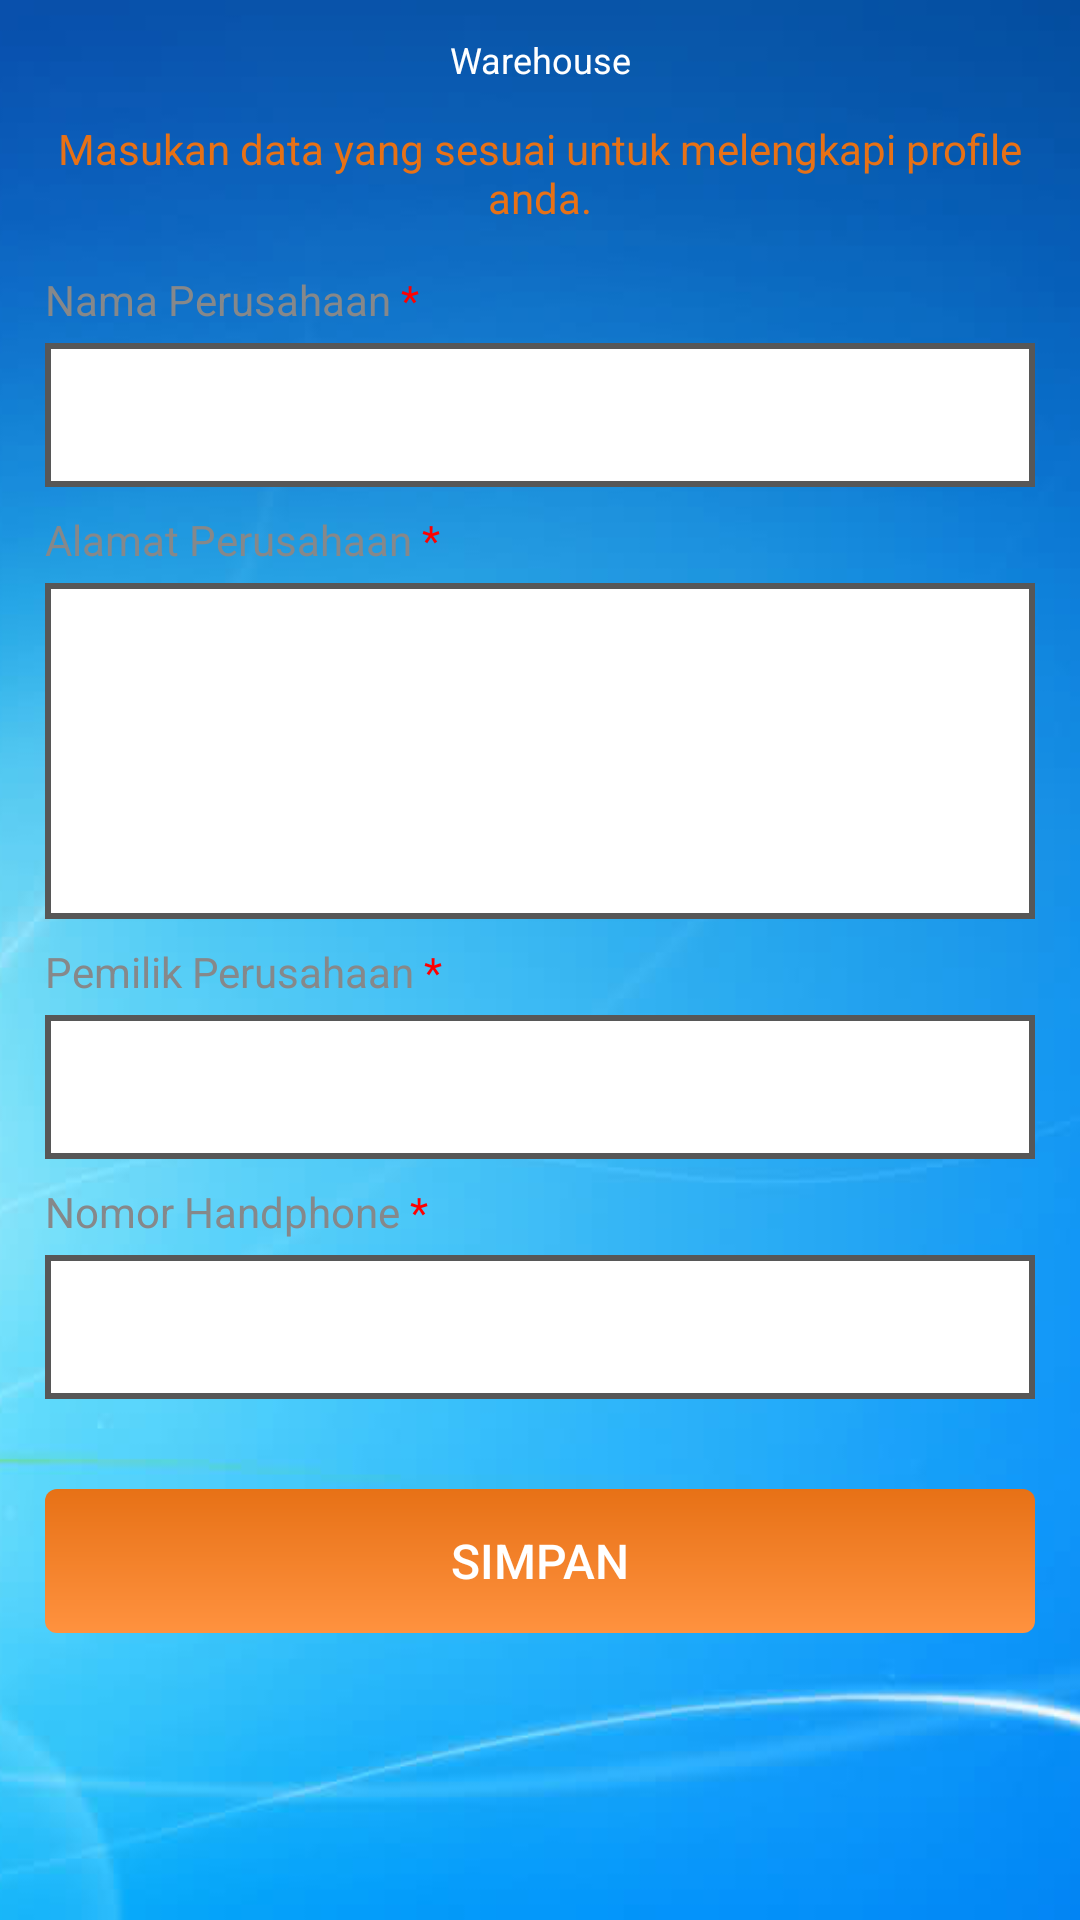

Layout XML and referenced resources for this Android screen:
<!-- AndroidManifest.xml: application theme AppTheme -->
<!-- res/layout/lay_profile.xml -->
<?xml version="1.0" encoding="utf-8"?>
<RelativeLayout
		xmlns:android="http://schemas.android.com/apk/res/android"
		xmlns:tools="http://schemas.android.com/tools"
		android:layout_width="match_parent"
		android:layout_height="match_parent"
		android:background="@drawable/back"
		tools:context="com.artolanggeng.purnamakertasindo.setting.Profile">

	<RelativeLayout
			android:layout_width="match_parent"
			android:layout_height="40dp"
			android:id="@+id/rlHeadProfile">
		<include layout="@layout/lay_header"/>
	</RelativeLayout>

	<TextView
			android:layout_width="wrap_content"
			android:layout_height="wrap_content"
			android:textAppearance="?android:attr/textAppearanceMedium"
			android:text="@string/strProfileEdit"
			android:textColor="@color/WarnaAbsen3"
			android:id="@+id/tvInfoPribadi"
			android:gravity="center"
			android:layout_below="@+id/rlHeadProfile"
			android:layout_marginLeft="15dp"
			android:layout_marginRight="15dp"/>

	<Button
			android:layout_width="match_parent"
			android:layout_height="12dp"
			android:layout_below="@id/tvInfoPribadi"
			android:layout_marginLeft="15dp"
			android:layout_marginRight="15dp"
			android:id="@+id/splitter"/>

	<RelativeLayout
			android:layout_width="match_parent"
			android:layout_height="match_parent"
			android:id="@+id/pageProfile"
			android:layout_centerHorizontal="true"
			android:layout_alignLeft="@+id/rlHeader"
			android:layout_alignRight="@+id/rlHeader"
			android:layout_marginBottom="8dp"
			android:layout_marginLeft="15dp"
			android:layout_marginRight="15dp"
			android:layout_marginTop="3dp"
			android:layout_below="@id/splitter">

		<ScrollView
				android:layout_width="match_parent"
				android:layout_height="wrap_content"
				android:id="@+id/svDataProfile">

			<RelativeLayout
					android:layout_width="match_parent"
					android:layout_height="match_parent"
					android:id="@+id/rlProfile">

				<TextView
						android:layout_width="wrap_content"
						android:layout_height="wrap_content"
						android:textAppearance="?android:attr/textAppearanceMedium"
						android:text="@string/srtNamaPT"
						android:id="@+id/tvNamaPT"/>

				<EditText
						android:layout_width="match_parent"
						android:layout_height="48dip"
						android:inputType="text"
						android:ems="10"
						android:id="@+id/etNamaPT"
						android:layout_below="@id/tvNamaPT"
						android:layout_alignParentLeft="true"
						android:layout_alignParentStart="true"
						android:background="@drawable/rectroundgray"
						android:layout_marginTop="5dp"
						android:paddingLeft="10dip"
						android:paddingRight="10dip"
						android:maxLines="1"
						android:maxLength="26"/>

				<TextView
						android:layout_width="wrap_content"
						android:layout_height="wrap_content"
						android:textAppearance="?android:attr/textAppearanceMedium"
						android:text="@string/srtAlamatPT"
						android:id="@+id/tvAlamatPT"
						android:layout_below="@id/etNamaPT"
						android:layout_marginTop="8dp"/>

				<LinearLayout
						android:layout_width="match_parent"
						android:layout_height="112dip"
						android:layout_below="@id/tvAlamatPT"
						android:id="@+id/llAlamatPT"
						android:background="@drawable/rectroundgray"
						android:layout_marginTop="5dp"
						android:orientation="vertical">

					<EditText
							android:layout_width="match_parent"
							android:layout_height="wrap_content"
							android:ems="10"
							android:id="@+id/etAlamatPT"
							android:layout_alignParentLeft="true"
							android:layout_alignParentStart="true"
							android:background="@color/tw__transparent"
							android:inputType="textMultiLine"
							android:scrollHorizontally="false"
							android:paddingLeft="10dip"
							android:layout_marginTop="5dip"
							android:paddingRight="10dip"
							android:layout_marginBottom="5dip"
							android:layout_marginLeft="4dp"
							android:layout_marginRight="4dp"
							android:maxLength="90"/>
				</LinearLayout>

				<TextView
						android:layout_width="wrap_content"
						android:layout_height="wrap_content"
						android:textAppearance="?android:attr/textAppearanceMedium"
						android:text="@string/srtPemilikPT"
						android:id="@+id/tvPunyaPT"
						android:layout_below="@id/llAlamatPT"
						android:layout_marginTop="8dip"/>

				<EditText
						android:layout_width="match_parent"
						android:layout_height="48dip"
						android:inputType="text"
						android:ems="10"
						android:id="@+id/etPemilikPT"
						android:layout_below="@id/tvPunyaPT"
						android:layout_alignParentLeft="true"
						android:layout_alignParentStart="true"
						android:background="@drawable/rectroundgray"
						android:layout_marginTop="5dp"
						android:paddingLeft="10dip"
						android:paddingRight="10dip"
						android:maxLines="1"
						android:maxLength="26"/>

				<TextView
						android:layout_width="wrap_content"
						android:layout_height="wrap_content"
						android:textAppearance="?android:attr/textAppearanceMedium"
						android:text="@string/srtNoHPPemilik"
						android:id="@+id/tvNoHPPemilik"
						android:layout_below="@id/etPemilikPT"
						android:layout_marginTop="8dip"/>

				<EditText
						android:layout_width="match_parent"
						android:layout_height="48dip"
						android:inputType="text"
						android:ems="10"
						android:id="@+id/etNoHPPemilik"
						android:layout_below="@id/tvNoHPPemilik"
						android:layout_alignParentLeft="true"
						android:layout_alignParentStart="true"
						android:background="@drawable/rectroundgray"
						android:layout_marginTop="5dp"
						android:paddingLeft="10dip"
						android:paddingRight="10dip"
						android:maxLines="1"
						android:maxLength="26"/>

				<Button
						android:layout_width="match_parent"
						android:layout_height="wrap_content"
						android:text="@string/strBtnSimpan"
						android:id="@+id/btnSimpanProfile"
						android:layout_below="@id/etNoHPPemilik"
						android:layout_centerHorizontal="true"
						android:background="@drawable/rectroundorange"
						android:textColor="#FFFFFF"
						android:layout_marginTop="30dip"
						android:textSize="16dp"/>
			</RelativeLayout>
		</ScrollView>
	</RelativeLayout>

</RelativeLayout>
<!-- res/layout/lay_header.xml (included above) -->
<?xml version="1.0" encoding="utf-8"?>
<LinearLayout xmlns:android="http://schemas.android.com/apk/res/android"
              android:layout_width="match_parent"
              android:layout_height="match_parent">

    <RelativeLayout
        android:layout_width="match_parent"
        android:layout_height="40dp"
        android:orientation="horizontal"
        android:layout_centerVertical="true">

        <ImageView
            android:layout_width="24dip"
            android:layout_height="24dip"
            android:id="@+id/ivBackIcon"
            android:layout_alignParentLeft="false"
            android:layout_alignParentStart="false"
            android:layout_marginTop="5dip"
            android:layout_marginBottom="5dip"
            android:layout_alignParentBottom="false"
            android:layout_centerVertical="true"
            android:layout_marginLeft="7dip"
            android:layout_marginRight="5dip"
            android:src="@drawable/ic_left"
            android:scaleType="fitXY"/>

        <TextView
            style="@style/Header"
            android:layout_width="wrap_content"
            android:layout_height="wrap_content"
            android:text="@string/app_name"
            android:id="@+id/tvHeader"
            android:layout_centerVertical="true"
            android:layout_centerHorizontal="true"/>

        <ImageView
            android:layout_width="24dp"
            android:layout_height="24dp"
            android:id="@+id/ivOther"
            android:layout_centerVertical="true"
            android:layout_marginTop="5dip"
            android:layout_marginLeft="5dip"
            android:layout_marginBottom="5dip"
            android:layout_toLeftOf="@+id/ivNextIcon"
            android:src="@drawable/ic_refresh_white"
            android:visibility="gone"/>

        <ImageView
            android:layout_width="24dp"
            android:layout_height="24dp"
            android:textAppearance="?android:attr/textAppearanceSmall"
            android:id="@+id/ivNextIcon"
            android:layout_centerVertical="true"
            android:layout_marginTop="5dip"
            android:layout_marginLeft="5dip"
            android:layout_marginBottom="5dip"
            android:layout_marginRight="7dp"
            android:src="@drawable/backbutton"
            android:visibility="gone"
            android:layout_alignParentRight="true"
            android:layout_alignParentEnd="true"/>
    </RelativeLayout>
</LinearLayout>
<!-- resources referenced by this layout -->
<resources>
  <color name="WarnaAbsen3">#e77116</color>
  <color name="tw__transparent">#00000000</color>
  <!-- drawable back: png bitmap (drawable, 60895 bytes) -->
  <!-- drawable backbutton: png bitmap (drawable, 1242 bytes) -->
  <!-- drawable rectroundgray (drawable) -->
  <?xml version="1.0" encoding="utf-8"?>
  <shape xmlns:android="http://schemas.android.com/apk/res/android"
      android:shape="rectangle">
      <solid android:color="@android:color/white"/>
      <stroke android:width="2dp" android:color="@color/gray2"/>
      <corners android:radius="0dp"/>
  </shape>
  <!-- drawable rectroundorange (drawable) -->
  <?xml version="1.0" encoding="UTF-8"?>
  <shape xmlns:android="http://schemas.android.com/apk/res/android" android:shape="rectangle" >
  <gradient
      android:angle="270"
      android:endColor="#ff923f"
      android:startColor="#e77116"
      android:type="linear" />
  
  <corners android:radius="4dp"/>
  </shape>
  <string name="app_name">Warehouse</string>
  <string name="srtAlamatPT">Alamat Perusahaan <font color="red">*</font></string>
  <string name="srtNamaPT">Nama Perusahaan <font color="red">*</font></string>
  <string name="srtNoHPPemilik">Nomor Handphone <font color="red">*</font></string>
  <string name="srtPemilikPT">Pemilik Perusahaan <font color="red">*</font></string>
  <string name="strBtnSimpan">Simpan</string>
  <string name="strProfileEdit">Masukan data yang sesuai untuk melengkapi profile anda.</string>
  <style name="Header" parent="AppTheme">
  		<item name="android:textColor">@android:color/white</item>
  		<item name="android:layout_centerVertical">true</item>
  		<item name="android:gravity">center_vertical|center_horizontal</item>
  		<item name="android:textSize">@dimen/DefaultFooterTextSize</item>
  	</style>
  <style name="AppTheme" parent="Theme.AppCompat.Light.NoActionBar">
  		
  		<item name="colorPrimary">@color/colorPrimary</item>
  		<item name="colorPrimaryDark">@color/colorPrimaryDark</item>
  		<item name="colorAccent">@color/colorAccent</item>
  
  		<item name="android:textColor">@color/GrayUserInputHint</item>
  		<item name="android:textSize">@dimen/GlobalTextSize</item>
  
  		<item name="spinnerStyle">@style/DefaultSpinner</item>
  		<item name="android:spinnerStyle">@style/DefaultSpinner</item>
  	</style>
  <color name="gray2">#575757</color>
  <dimen name="DefaultFooterTextSize">12sp</dimen>
  <color name="colorPrimary">#0077b5</color>
  <color name="colorPrimaryDark">#303F9F</color>
  <color name="colorAccent">#FF4081</color>
  <color name="GrayUserInputHint">#86888a</color>
  <dimen name="GlobalTextSize">14sp</dimen>
  <style name="DefaultSpinner" parent="@style/Widget.AppCompat.Spinner">
  		<item name="android:textSize">@dimen/DefaultTabTextSize</item>
  		<item name="android:textColor">@color/DarkGrey</item>
  		<item name="android:layout_width">match_parent</item>
  		<item name="android:layout_height">wrap_content</item>
  		<item name="overlapAnchor">true</item>
  		<item name="android:background">@drawable/backspinner</item>
  	</style>
  <dimen name="DefaultTabTextSize">12sp</dimen>
  <color name="DarkGrey">#313335</color>
  <!-- drawable backspinner (drawable) -->
  <selector xmlns:android="http://schemas.android.com/apk/res/android">
  	<item>
  		<layer-list>
  			<item>
  				<color
  					android:color="@android:color/transparent"/>
  			</item>
  			<item>
  				<bitmap
  					android:gravity="center_vertical|right"
  					android:src="@drawable/gtkgodown"/>
  			</item>
  		</layer-list>
  	</item>
  </selector>
  <!-- drawable gtkgodown: png bitmap (drawable-hdpi, 1044 bytes) -->
</resources>
